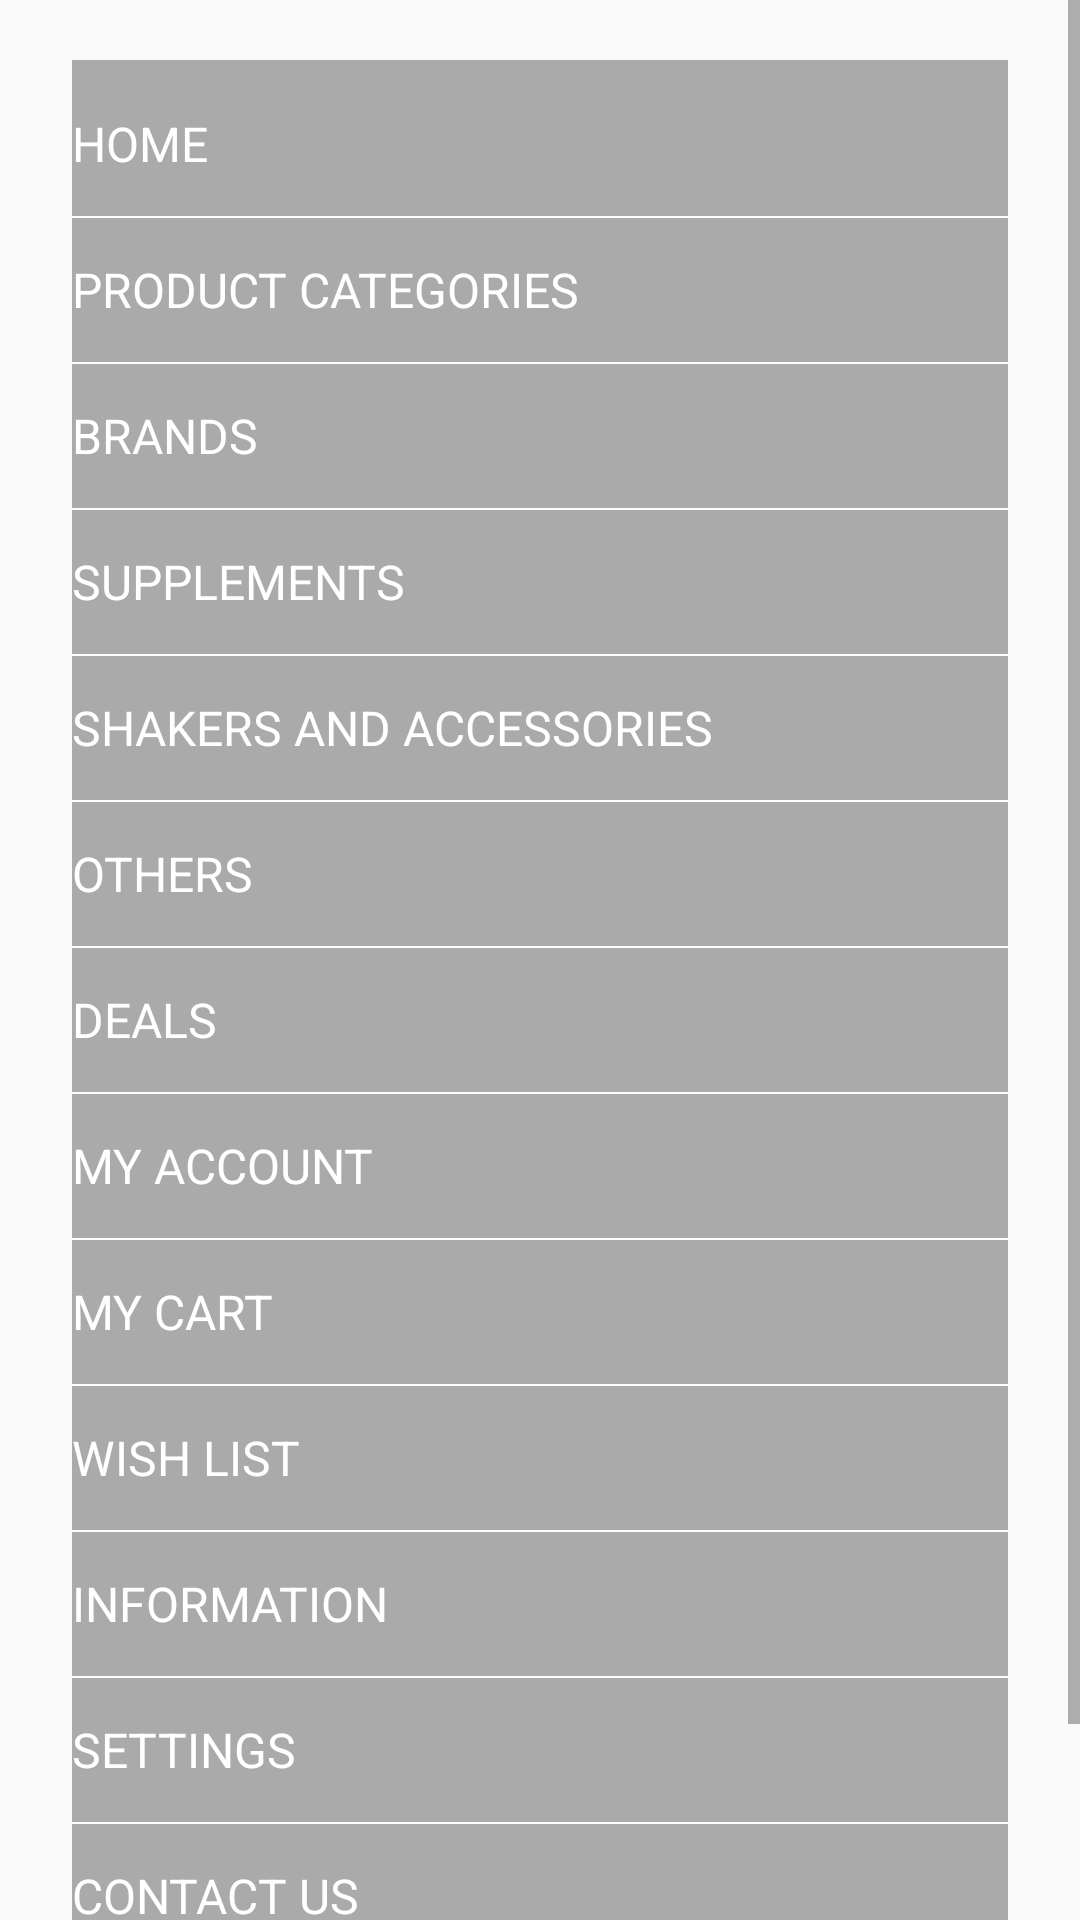

Layout XML and referenced resources for this Android screen:
<!-- AndroidManifest.xml: application theme AppTheme -->
<!-- res/layout/drawer_layout.xml -->
<?xml version="1.0" encoding="utf-8"?>
<ScrollView xmlns:android="http://schemas.android.com/apk/res/android"
    xmlns:tools="http://schemas.android.com/tools"
    android:layout_width="match_parent"
    android:layout_height="match_parent">

    <LinearLayout
        android:id="@+id/ll_drawer_parent"
        android:layout_width="match_parent"
        android:layout_height="wrap_content"
        android:layout_marginLeft="24dp"
        android:layout_marginRight="24dp"
        android:layout_marginTop="20dp"
        android:background="@android:color/darker_gray"
        android:orientation="vertical"
        android:paddingBottom="8dp">

        <View
            android:layout_width="match_parent"
            android:layout_height="4dp"
            android:background="@android:color/transparent" />

        <TextView
            android:id="@+id/tv_home_drawer"
            style="@style/drawer_text_view"
            android:drawableStart="@drawable/selector_tv_home_drawable"
            android:text="@string/home"
            tools:ignore="RtlCompat" />

        <View
            android:layout_width="match_parent"
            android:layout_height="0.5dp"
            android:background="@android:color/white" />

        <TextView
            android:id="@+id/tv_product_cat_drawer"
            style="@style/drawer_text_view"
            android:drawableStart="@drawable/ic_action_home"
            android:text="@string/product_cate"
            tools:ignore="RtlCompat" />

        <View
            android:layout_width="match_parent"
            android:layout_height="0.5dp"
            android:background="@android:color/white" />

        <TextView
            android:id="@+id/tv_brands_drawer"
            style="@style/drawer_text_view"
            android:drawableStart="@drawable/ic_action_home"
            android:text="@string/brands"
            tools:ignore="RtlCompat" />

        <View
            android:layout_width="match_parent"
            android:layout_height="0.5dp"
            android:background="@android:color/white" />

        <TextView
            android:id="@+id/tv_supplements_drawer"
            style="@style/drawer_text_view"
            android:drawableStart="@drawable/ic_action_home"
            android:text="@string/supplements"
            tools:ignore="RtlCompat" />

        <View
            android:layout_width="match_parent"
            android:layout_height="0.5dp"
            android:background="@android:color/white" />

        <TextView
            android:id="@+id/tv_shakers_and_acces_drawer"
            style="@style/drawer_text_view"
            android:drawableStart="@drawable/ic_action_home"
            android:text="@string/shakers_and_acces"
            tools:ignore="RtlCompat" />

        <View
            android:layout_width="match_parent"
            android:layout_height="0.5dp"
            android:background="@android:color/white" />

        <TextView
            android:id="@+id/tv_others_drawer"
            style="@style/drawer_text_view"
            android:drawableStart="@drawable/ic_action_home"
            android:text="@string/others"
            tools:ignore="RtlCompat" />

        <View
            android:layout_width="match_parent"
            android:layout_height="0.5dp"
            android:background="@android:color/white" />

        <TextView
            android:id="@+id/tv_deals_drawer"
            style="@style/drawer_text_view"
            android:drawableStart="@drawable/ic_action_home"
            android:text="@string/deals"
            tools:ignore="RtlCompat" />

        <View
            android:layout_width="match_parent"
            android:layout_height="0.5dp"
            android:background="@android:color/white" />

        <LinearLayout
            android:id="@+id/ll_deals_drawer"
            android:layout_width="match_parent"
            android:layout_height="wrap_content"
            android:layout_marginLeft="28dp"
            android:orientation="vertical"
            android:visibility="gone">

            <TextView
                android:id="@+id/tv_special_offers_drawer"
                style="@style/drawer_text_view"
                android:drawableStart="@drawable/ic_action_home"
                android:text="@string/special_offers"
                tools:ignore="RtlCompat" />

            <TextView
                android:id="@+id/tv_best_sellers_drawer"
                style="@style/drawer_text_view"
                android:drawableStart="@drawable/ic_action_home"
                android:text="@string/best_sellers"
                tools:ignore="RtlCompat" />

            <TextView
                android:id="@+id/tv_hot_deals_drawer"
                style="@style/drawer_text_view"
                android:drawableStart="@drawable/ic_action_home"
                android:text="@string/hot_deals_new_arr"
                tools:ignore="RtlCompat" />


        </LinearLayout>

        <TextView
            android:id="@+id/tv_my_account_drawer"
            style="@style/drawer_text_view"
            android:drawableStart="@drawable/ic_action_home"
            android:text="@string/my_account"
            tools:ignore="RtlCompat" />

        <View
            android:layout_width="match_parent"
            android:layout_height="0.5dp"
            android:background="@android:color/white" />

        <TextView
            android:id="@+id/tv_my_cart_drawer"
            style="@style/drawer_text_view"
            android:drawableStart="@drawable/ic_action_home"
            android:text="@string/my_cart"
            tools:ignore="RtlCompat" />

        <View
            android:layout_width="match_parent"
            android:layout_height="0.5dp"
            android:background="@android:color/white" />

        <TextView
            android:id="@+id/tv_wish_list_drawer"
            style="@style/drawer_text_view"
            android:drawableStart="@drawable/ic_action_home"
            android:text="@string/wish_list"
            tools:ignore="RtlCompat" />

        <View
            android:layout_width="match_parent"
            android:layout_height="0.5dp"
            android:background="@android:color/white" />

        <TextView
            android:id="@+id/tv_information_drawer"
            style="@style/drawer_text_view"
            android:drawableStart="@drawable/ic_action_home"
            android:text="@string/info"
            tools:ignore="RtlCompat" />

        <View
            android:layout_width="match_parent"
            android:layout_height="0.5dp"
            android:background="@android:color/white" />

        <TextView
            android:id="@+id/tv_settings_drawer"
            style="@style/drawer_text_view"
            android:drawableStart="@drawable/ic_action_home"
            android:text="@string/settings"
            tools:ignore="RtlCompat" />

        <View
            android:layout_width="match_parent"
            android:layout_height="0.5dp"
            android:background="@android:color/white" />

        <TextView
            android:id="@+id/tv_contact_us_drawer"
            style="@style/drawer_text_view"
            android:drawableStart="@drawable/ic_action_home"
            android:text="@string/contact_us"
            tools:ignore="RtlCompat" />

        <View
            android:layout_width="match_parent"
            android:layout_height="0.5dp"
            android:background="@android:color/white" />

        <TextView
            android:id="@+id/tv_payment_methods_drawer"
            style="@style/drawer_text_view"
            android:drawableStart="@drawable/ic_action_home"
            android:text="@string/payment_methods"
            tools:ignore="RtlCompat" />


    </LinearLayout>


</ScrollView>
<!-- resources referenced by this layout -->
<resources>
  <!-- drawable selector_tv_home_drawable (drawable) -->
  <?xml version="1.0" encoding="utf-8"?>
  <selector xmlns:android="http://schemas.android.com/apk/res/android">
      <item android:drawable="@drawable/ic_action_shield" android:state_focused="true" android:state_pressed="false" />
      <item android:drawable="@drawable/ic_action_shield" android:state_focused="true" android:state_pressed="true" />
      <item android:drawable="@drawable/ic_action_shield" android:state_focused="false" android:state_pressed="true" />
      <item android:drawable="@drawable/ic_action_shield" android:state_selected="true" android:state_pressed="true"/>
      <item android:drawable="@drawable/ic_action_shield" android:state_selected="true" />
      <item android:drawable="@drawable/ic_action_home" />
  </selector>
  <string name="best_sellers">Best Sellers</string>
  <string name="brands">Brands</string>
  <string name="contact_us">Contact Us</string>
  <string name="deals">Deals</string>
  <string name="home">Home</string>
  <string name="hot_deals_new_arr"> Hot Deals (New Arrivals)</string>
  <string name="info">Information</string>
  <string name="my_account">My Account</string>
  <string name="my_cart">My Cart</string>
  <string name="others">Others</string>
  <string name="payment_methods">Payment Methods</string>
  <string name="product_cate">Product Categories</string>
  <string name="settings">Settings</string>
  <string name="shakers_and_acces">Shakers and Accessories</string>
  <string name="special_offers">Special Offers</string>
  <string name="supplements">Supplements</string>
  <string name="wish_list">Wish List</string>
  <style name="drawer_text_view">
          <item name="android:layout_width">match_parent</item>
          <item name="android:layout_height">48dp</item>
          <item name="android:textAllCaps">true</item>
          <item name="android:drawablePadding">8dp</item>
          <item name="android:gravity">center_vertical</item>
          <item name="android:clickable">true</item>
          <item name="android:textColor">@drawable/selector_textview_drawer</item>
          <item name="android:textSize">16sp</item>
      </style>
  <style name="AppTheme" parent="Theme.AppCompat.Light.DarkActionBar">
          
          <item name="colorPrimary">@color/colorPrimary</item>
          <item name="colorPrimaryDark">@color/colorPrimaryDark</item>
          <item name="colorAccent">@color/colorAccent</item>
      </style>
  <!-- drawable selector_textview_drawer (drawable) -->
  <?xml version="1.0" encoding="utf-8"?>
  <selector xmlns:android="http://schemas.android.com/apk/res/android">
      <item android:state_selected="true" android:color="@android:color/holo_orange_light" />
      <item android:state_focused="true" android:color="@android:color/holo_orange_light" />
      <item android:state_pressed="true" android:color="@android:color/holo_orange_light" />
      <item android:color="@android:color/white" /> 
  </selector>
  <color name="colorPrimary">#FFF</color>
  <color name="colorPrimaryDark">#FFF</color>
  <color name="colorAccent">#Fff</color>
</resources>
